Run: headless pygame with SDL's dummy video driver; simulated clock (each Clock.tick advances the game by its frame time, no real sleeping); random seed 0; keys injected as events and as key.get_pressed() state; mouse plan: one left click at the window centre at the start of phase 2, then a move to the lower-right quarter at the start of phase 3.
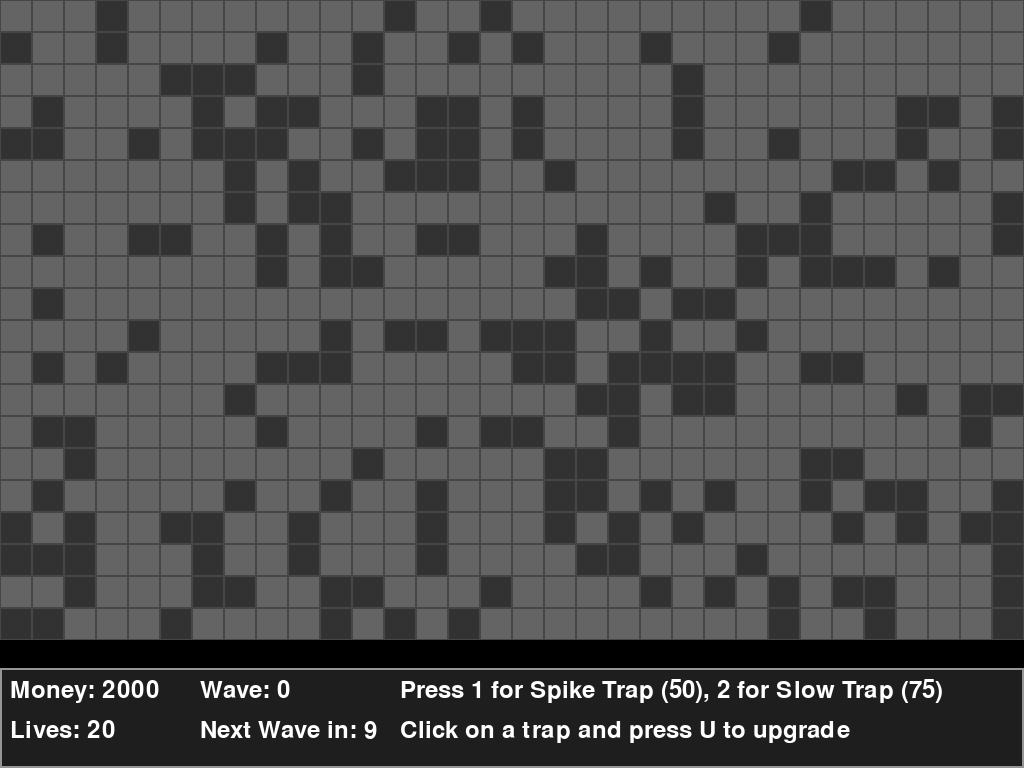
Frame 1 of 4 · flips 1–60 · no input
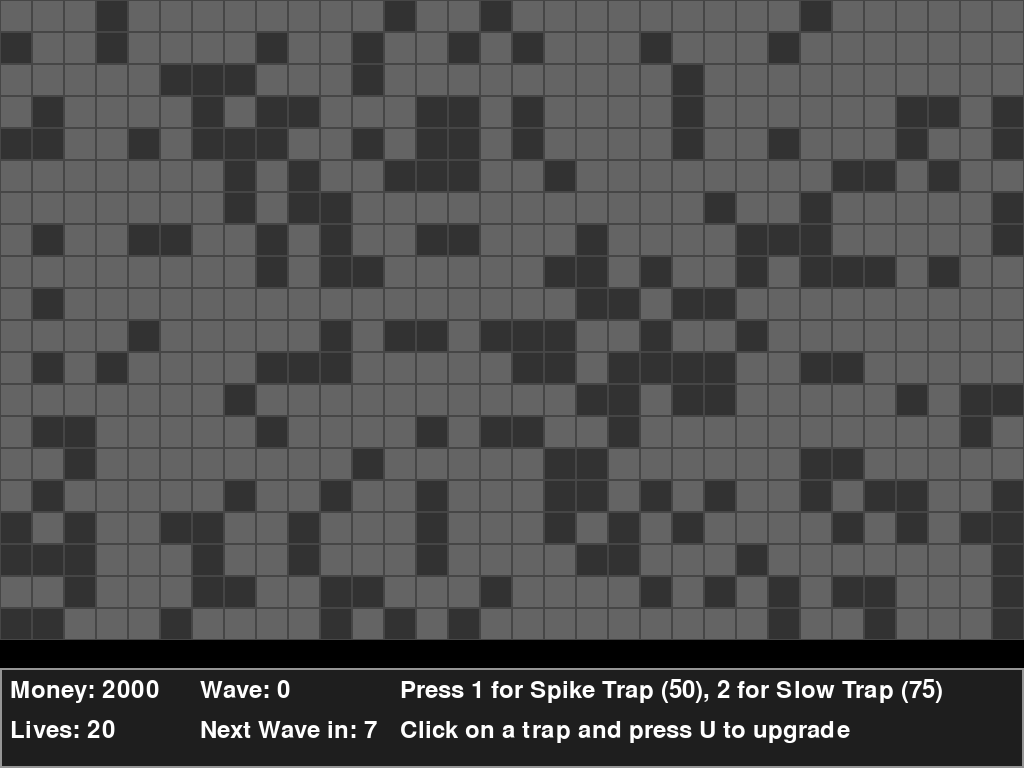
Frame 2 of 4 · flips 61–180 · clicked the window centre · tapped SPACE, RETURN · held RIGHT (→), D
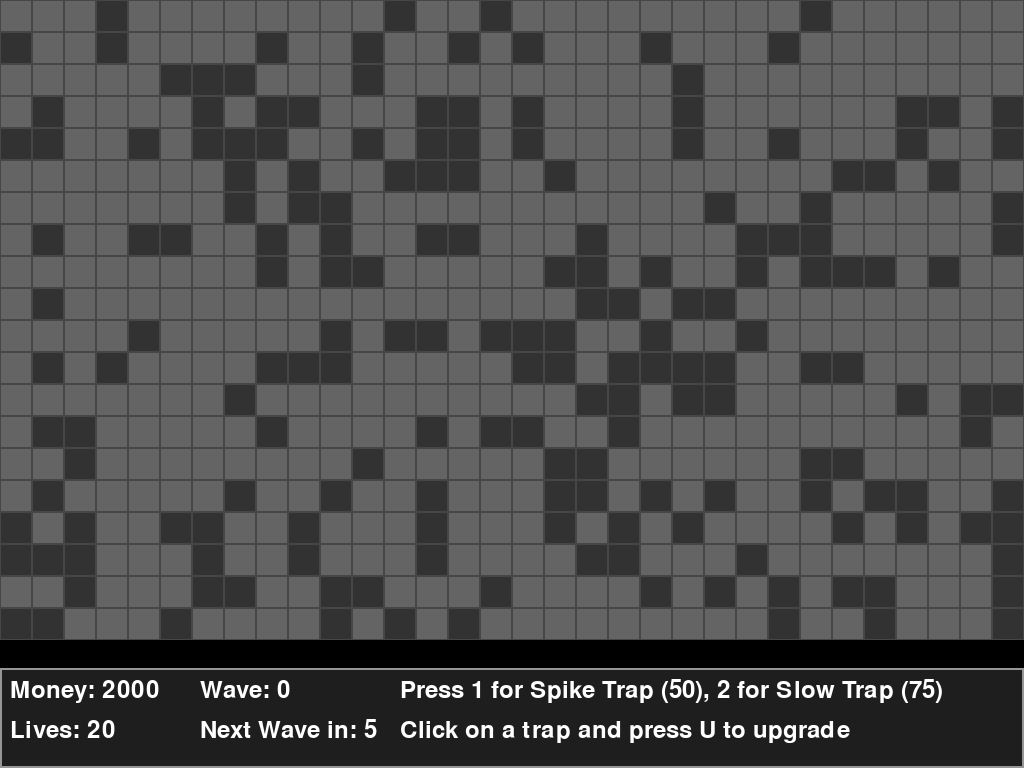
Frame 3 of 4 · flips 181–300 · moved the mouse to the lower-right quarter · held DOWN (↓), S
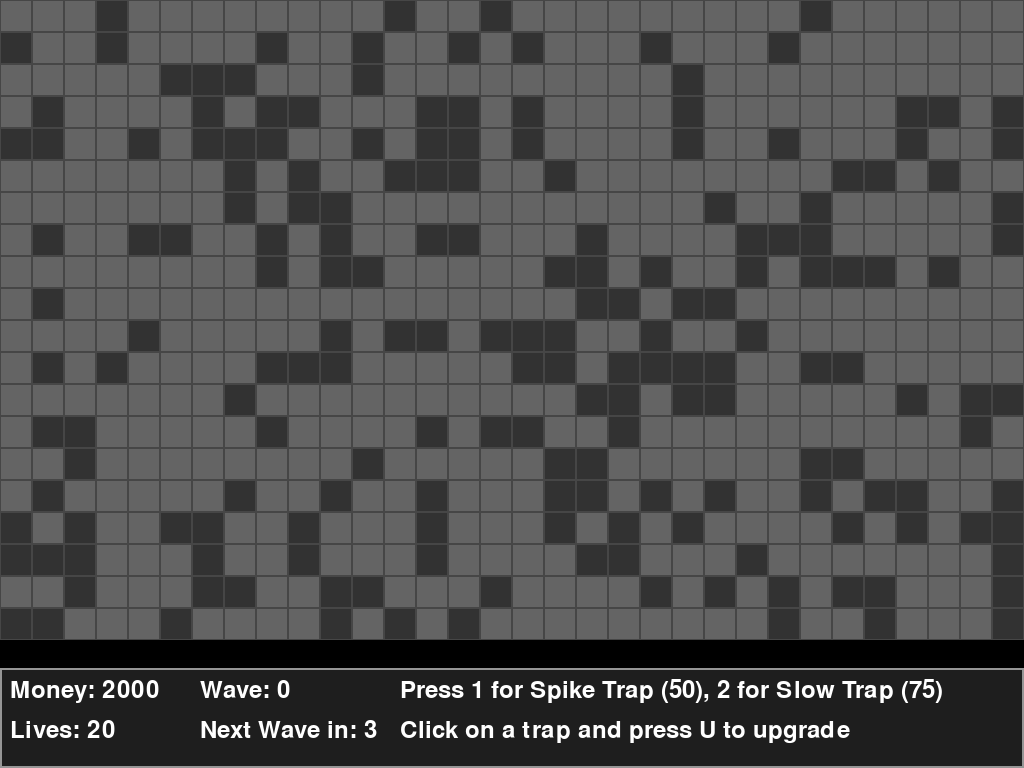
Frame 4 of 4 · flips 301–420 · held LEFT (←), A, UP (↑), W

The pygame program that drew these frames:

import pygame
import random
import math

# --- Constants ---
SCREEN_WIDTH = 1024
SCREEN_HEIGHT = 768
GRID_SIZE = 32
GRID_WIDTH = SCREEN_WIDTH // GRID_SIZE
GRID_HEIGHT = (SCREEN_HEIGHT - 100) // GRID_SIZE
INFO_PANEL_HEIGHT = 100
FPS = 60

# Colors
COLOR_WALL = (50, 50, 50)
COLOR_PATH = (100, 100, 100)
COLOR_GRID = (70, 70, 70)
COLOR_UI_BG = (30, 30, 30)
COLOR_UI_BORDER = (150, 150, 150)
COLOR_TEXT = (255, 255, 255)
COLOR_ENEMY = (200, 50, 50)
COLOR_SPIKE_TRAP = (120, 120, 120)
COLOR_SPIKE_TRAP_ARMED = (180, 180, 180)
COLOR_SLOW_TRAP = (100, 100, 200)
COLOR_SLOW_TRAP_ACTIVE = (150, 150, 255)


# --- Game Object Classes ---

class Enemy(pygame.sprite.Sprite):
    """ A class to represent the enemies """

    def __init__(self, path):
        super().__init__()
        self.path = path
        self.path_index = 0
        self.x, self.y = self.path[0]
        self.image = pygame.Surface([GRID_SIZE // 2, GRID_SIZE // 2])
        self.draw_enemy()
        self.rect = self.image.get_rect(
            center=(self.x * GRID_SIZE + GRID_SIZE // 2, self.y * GRID_SIZE + GRID_SIZE // 2))
        self.speed = 2
        self.health = 10
        self.is_slowed = False
        self.slow_timer = 0

    def draw_enemy(self):
        """ Procedurally draws the enemy """
        self.image.fill(COLOR_ENEMY)
        pygame.draw.rect(self.image, (255, 100, 100), self.image.get_rect(), 2)
        eye_surface = pygame.Surface((4, 4))
        eye_surface.fill((255, 255, 255))
        self.image.blit(eye_surface, (5, 5))
        self.image.blit(eye_surface, (self.image.get_width() - 9, 5))

    def update(self, dt):
        """ Updates the enemy's position along the path """
        if self.path_index < len(self.path) - 1:
            target_x, target_y = self.path[self.path_index + 1]
            target_pixel_x = target_x * GRID_SIZE + GRID_SIZE // 2
            target_pixel_y = target_y * GRID_SIZE + GRID_SIZE // 2

            dx = target_pixel_x - self.rect.centerx
            dy = target_pixel_y - self.rect.centery
            dist = math.hypot(dx, dy)

            current_speed = self.speed
            if self.is_slowed:
                current_speed *= 0.5
                self.slow_timer -= dt
                if self.slow_timer <= 0:
                    self.is_slowed = False

            if dist > current_speed:
                self.rect.centerx += (dx / dist) * current_speed
                self.rect.centery += (dy / dist) * current_speed
            else:
                self.rect.centerx = target_pixel_x
                self.rect.centery = target_pixel_y
                self.path_index += 1

    def take_damage(self, amount):
        """ Reduces enemy health """
        self.health -= amount
        if self.health <= 0:
            self.kill()

    def slow(self, duration):
        """ Applies a slow effect to the enemy """
        self.is_slowed = True
        self.slow_timer = duration


class Trap(pygame.sprite.Sprite):
    """ A base class for traps """

    def __init__(self, x, y, cost, upgrade_cost):
        super().__init__()
        self.x = x
        self.y = y
        self.cost = cost
        self.upgrade_cost = upgrade_cost
        self.level = 1
        self.image = pygame.Surface([GRID_SIZE, GRID_SIZE])
        self.rect = self.image.get_rect(topleft=(x * GRID_SIZE, y * GRID_SIZE))

    def upgrade(self):
        """ Upgrades the trap """
        self.level += 1


class SpikeTrap(Trap):
    """ A trap that periodically damages enemies """

    def __init__(self, x, y):
        super().__init__(x, y, 50, 30)
        self.damage = 5
        self.cooldown = 2
        self.timer = self.cooldown
        self.armed = True
        self.draw()

    def draw(self):
        """ Procedurally draws the spike trap """
        color = COLOR_SPIKE_TRAP_ARMED if self.armed else COLOR_SPIKE_TRAP
        self.image.fill(COLOR_PATH)
        pygame.draw.rect(self.image, color, (5, 5, GRID_SIZE - 10, GRID_SIZE - 10))
        for i in range(3):
            for j in range(3):
                spike_center = (8 + i * 8, 8 + j * 8)
                pygame.draw.polygon(self.image, (150, 150, 150), [
                    (spike_center[0] - 3, spike_center[1] + 3),
                    (spike_center[0] + 3, spike_center[1] + 3),
                    spike_center
                ])

    def update(self, dt, enemies):
        """ Updates the trap's state and damages enemies """
        self.timer -= dt
        if self.timer <= 0:
            self.armed = True
            self.draw()
            self.timer = self.cooldown
            for enemy in enemies:
                if self.rect.colliderect(enemy.rect):
                    enemy.take_damage(self.damage)
            self.armed = False
            self.draw()

    def upgrade(self):
        """ Upgrades the spike trap's damage """
        super().upgrade()
        self.damage += 3


class SlowTrap(Trap):
    """ A trap that slows enemies """

    def __init__(self, x, y):
        super().__init__(x, y, 75, 40)
        self.slow_duration = 3
        self.draw()

    def draw(self):
        """ Procedurally draws the slow trap """
        self.image.fill(COLOR_PATH)
        pygame.draw.circle(self.image, COLOR_SLOW_TRAP, (GRID_SIZE // 2, GRID_SIZE // 2), GRID_SIZE // 2 - 5)
        pygame.draw.circle(self.image, COLOR_SLOW_TRAP_ACTIVE, (GRID_SIZE // 2, GRID_SIZE // 2), GRID_SIZE // 4)

    def update(self, dt, enemies):
        """ Applies slow effect to enemies on the trap """
        for enemy in enemies:
            if self.rect.colliderect(enemy.rect):
                enemy.slow(self.slow_duration)

    def upgrade(self):
        """ Upgrades the slow trap's duration """
        super().upgrade()
        self.slow_duration += 1.5


# --- Game Class ---

class Game:
    """ The main game class """

    def __init__(self):
        pygame.init()
        self.screen = pygame.display.set_mode((SCREEN_WIDTH, SCREEN_HEIGHT))
        pygame.display.set_caption("Dungeon Warfare")
        self.clock = pygame.time.Clock()
        self.font = pygame.font.SysFont(None, 36)
        self.running = True

        self.grid = self.create_grid()
        self.path = self.find_path()

        self.enemies = pygame.sprite.Group()
        self.traps = pygame.sprite.Group()

        self.money = 2000
        self.lives = 20
        self.wave = 0
        self.wave_timer = 10
        self.wave_in_progress = False

        self.selected_trap_type = None
        self.selected_trap_instance = None

    def create_grid(self):
        """ Creates the dungeon grid """
        grid = [[1 for _ in range(GRID_WIDTH)] for _ in range(GRID_HEIGHT)]
        for y in range(GRID_HEIGHT):
            for x in range(GRID_WIDTH):
                if random.random() < 0.3:
                    grid[y][x] = 0  # 0 for wall, 1 for path
        # Ensure a clear path at the start and end
        grid[GRID_HEIGHT // 2][0] = 1
        grid[GRID_HEIGHT // 2][GRID_WIDTH - 1] = 1
        return grid

    def find_path(self):
        """ Finds a path for enemies using A* """
        start = (0, GRID_HEIGHT // 2)
        end = (GRID_WIDTH - 1, GRID_HEIGHT // 2)
        open_set = {start}
        came_from = {}
        g_score = {(x, y): float('inf') for y in range(GRID_HEIGHT) for x in range(GRID_WIDTH)}
        g_score[start] = 0
        f_score = {(x, y): float('inf') for y in range(GRID_HEIGHT) for x in range(GRID_WIDTH)}
        f_score[start] = self.heuristic(start, end)

        while open_set:
            current = min(open_set, key=lambda o: f_score.get(o, float('inf')))
            if current == end:
                return self.reconstruct_path(came_from, current)

            open_set.remove(current)

            for dx, dy in [(0, 1), (0, -1), (1, 0), (-1, 0)]:
                neighbor = (current[0] + dx, current[1] + dy)
                if 0 <= neighbor[0] < GRID_WIDTH and 0 <= neighbor[1] < GRID_HEIGHT and self.grid[neighbor[1]][
                    neighbor[0]] == 1:
                    tentative_g_score = g_score.get(current, float('inf')) + 1
                    if tentative_g_score < g_score.get(neighbor, float('inf')):
                        came_from[neighbor] = current
                        g_score[neighbor] = tentative_g_score
                        f_score[neighbor] = g_score[neighbor] + self.heuristic(neighbor, end)
                        if neighbor not in open_set:
                            open_set.add(neighbor)
        return []

    def heuristic(self, a, b):
        """ Heuristic for A* """
        return abs(a[0] - b[0]) + abs(a[1] - b[1])

    def reconstruct_path(self, came_from, current):
        """ Reconstructs the path from the came_from map """
        total_path = [current]
        while current in came_from.keys():
            current = came_from[current]
            total_path.append(current)
        return total_path[::-1]

    def run(self):
        """ The main game loop """
        while self.running:
            dt = self.clock.tick(FPS) / 1000.0
            self.handle_events()
            self.update(dt)
            self.draw()

    def handle_events(self):
        """ Handles user input and events """
        for event in pygame.event.get():
            if event.type == pygame.QUIT:
                self.running = False
            if event.type == pygame.MOUSEBUTTONDOWN:
                self.handle_mouse_click(event.pos)
            if event.type == pygame.KEYDOWN:
                if event.key == pygame.K_1:
                    self.selected_trap_type = "spike"
                elif event.key == pygame.K_2:
                    self.selected_trap_type = "slow"
                elif event.key == pygame.K_u and self.selected_trap_instance:
                    if self.money >= self.selected_trap_instance.upgrade_cost:
                        self.money -= self.selected_trap_instance.upgrade_cost
                        self.selected_trap_instance.upgrade()

    def handle_mouse_click(self, pos):
        """ Handles mouse clicks for placing and selecting traps """
        grid_x, grid_y = pos[0] // GRID_SIZE, pos[1] // GRID_SIZE
        if 0 <= grid_x < GRID_WIDTH and 0 <= grid_y < GRID_HEIGHT:
            if self.grid[grid_y][grid_x] == 1:  # Can only place on path
                trap_at_pos = self.get_trap_at(grid_x, grid_y)
                if self.selected_trap_type and not trap_at_pos:
                    self.place_trap(grid_x, grid_y)
                elif trap_at_pos:
                    self.selected_trap_instance = trap_at_pos

    def get_trap_at(self, x, y):
        """ Gets the trap at a given grid coordinate """
        for trap in self.traps:
            if trap.x == x and trap.y == y:
                return trap
        return None

    def place_trap(self, x, y):
        """ Places a selected trap on the grid """
        if self.selected_trap_type == "spike" and self.money >= 50:
            self.traps.add(SpikeTrap(x, y))
            self.money -= 50
        elif self.selected_trap_type == "slow" and self.money >= 75:
            self.traps.add(SlowTrap(x, y))
            self.money -= 75

    def update(self, dt):
        """ Updates all game objects """
        self.enemies.update(dt)
        self.traps.update(dt, self.enemies)

        for enemy in list(self.enemies):
            if enemy.path_index >= len(self.path) - 1:
                self.lives -= 1
                enemy.kill()

        if not self.wave_in_progress:
            self.wave_timer -= dt
            if self.wave_timer <= 0:
                self.start_wave()

        if self.wave_in_progress and not self.enemies:
            self.wave_in_progress = False
            self.wave_timer = 10

    def start_wave(self):
        """ Starts a new wave of enemies """
        self.wave += 1
        self.wave_in_progress = True
        for i in range(self.wave * 5):
            enemy = Enemy(self.path)
            enemy.rect.centerx -= i * 30  # Stagger enemy spawns
            self.enemies.add(enemy)

    def draw(self):
        """ Draws the game screen """
        self.screen.fill((0, 0, 0))
        self.draw_grid()
        self.traps.draw(self.screen)
        self.enemies.draw(self.screen)
        self.draw_ui()
        pygame.display.flip()

    def draw_grid(self):
        """ Draws the dungeon grid """
        for y in range(GRID_HEIGHT):
            for x in range(GRID_WIDTH):
                rect = pygame.Rect(x * GRID_SIZE, y * GRID_SIZE, GRID_SIZE, GRID_SIZE)
                if self.grid[y][x] == 0:
                    pygame.draw.rect(self.screen, COLOR_WALL, rect)
                else:
                    pygame.draw.rect(self.screen, COLOR_PATH, rect)
                pygame.draw.rect(self.screen, COLOR_GRID, rect, 1)

    def draw_ui(self):
        """ Draws the user interface """
        ui_rect = pygame.Rect(0, SCREEN_HEIGHT - INFO_PANEL_HEIGHT, SCREEN_WIDTH, INFO_PANEL_HEIGHT)
        pygame.draw.rect(self.screen, COLOR_UI_BG, ui_rect)
        pygame.draw.rect(self.screen, COLOR_UI_BORDER, ui_rect, 2)

        money_text = self.font.render(f"Money: {self.money}", True, COLOR_TEXT)
        self.screen.blit(money_text, (10, SCREEN_HEIGHT - 90))

        lives_text = self.font.render(f"Lives: {self.lives}", True, COLOR_TEXT)
        self.screen.blit(lives_text, (10, SCREEN_HEIGHT - 50))

        wave_text = self.font.render(f"Wave: {self.wave}", True, COLOR_TEXT)
        self.screen.blit(wave_text, (200, SCREEN_HEIGHT - 90))

        if not self.wave_in_progress:
            next_wave_text = self.font.render(f"Next Wave in: {int(self.wave_timer)}", True, COLOR_TEXT)
            self.screen.blit(next_wave_text, (200, SCREEN_HEIGHT - 50))

        trap_info_text = self.font.render("Press 1 for Spike Trap (50), 2 for Slow Trap (75)", True, COLOR_TEXT)
        self.screen.blit(trap_info_text, (400, SCREEN_HEIGHT - 90))

        trap_info_text_2 = self.font.render("Click on a trap and press U to upgrade", True, COLOR_TEXT)
        self.screen.blit(trap_info_text_2, (400, SCREEN_HEIGHT - 50))


if __name__ == "__main__":
    game = Game()
    game.run()
    pygame.quit()
